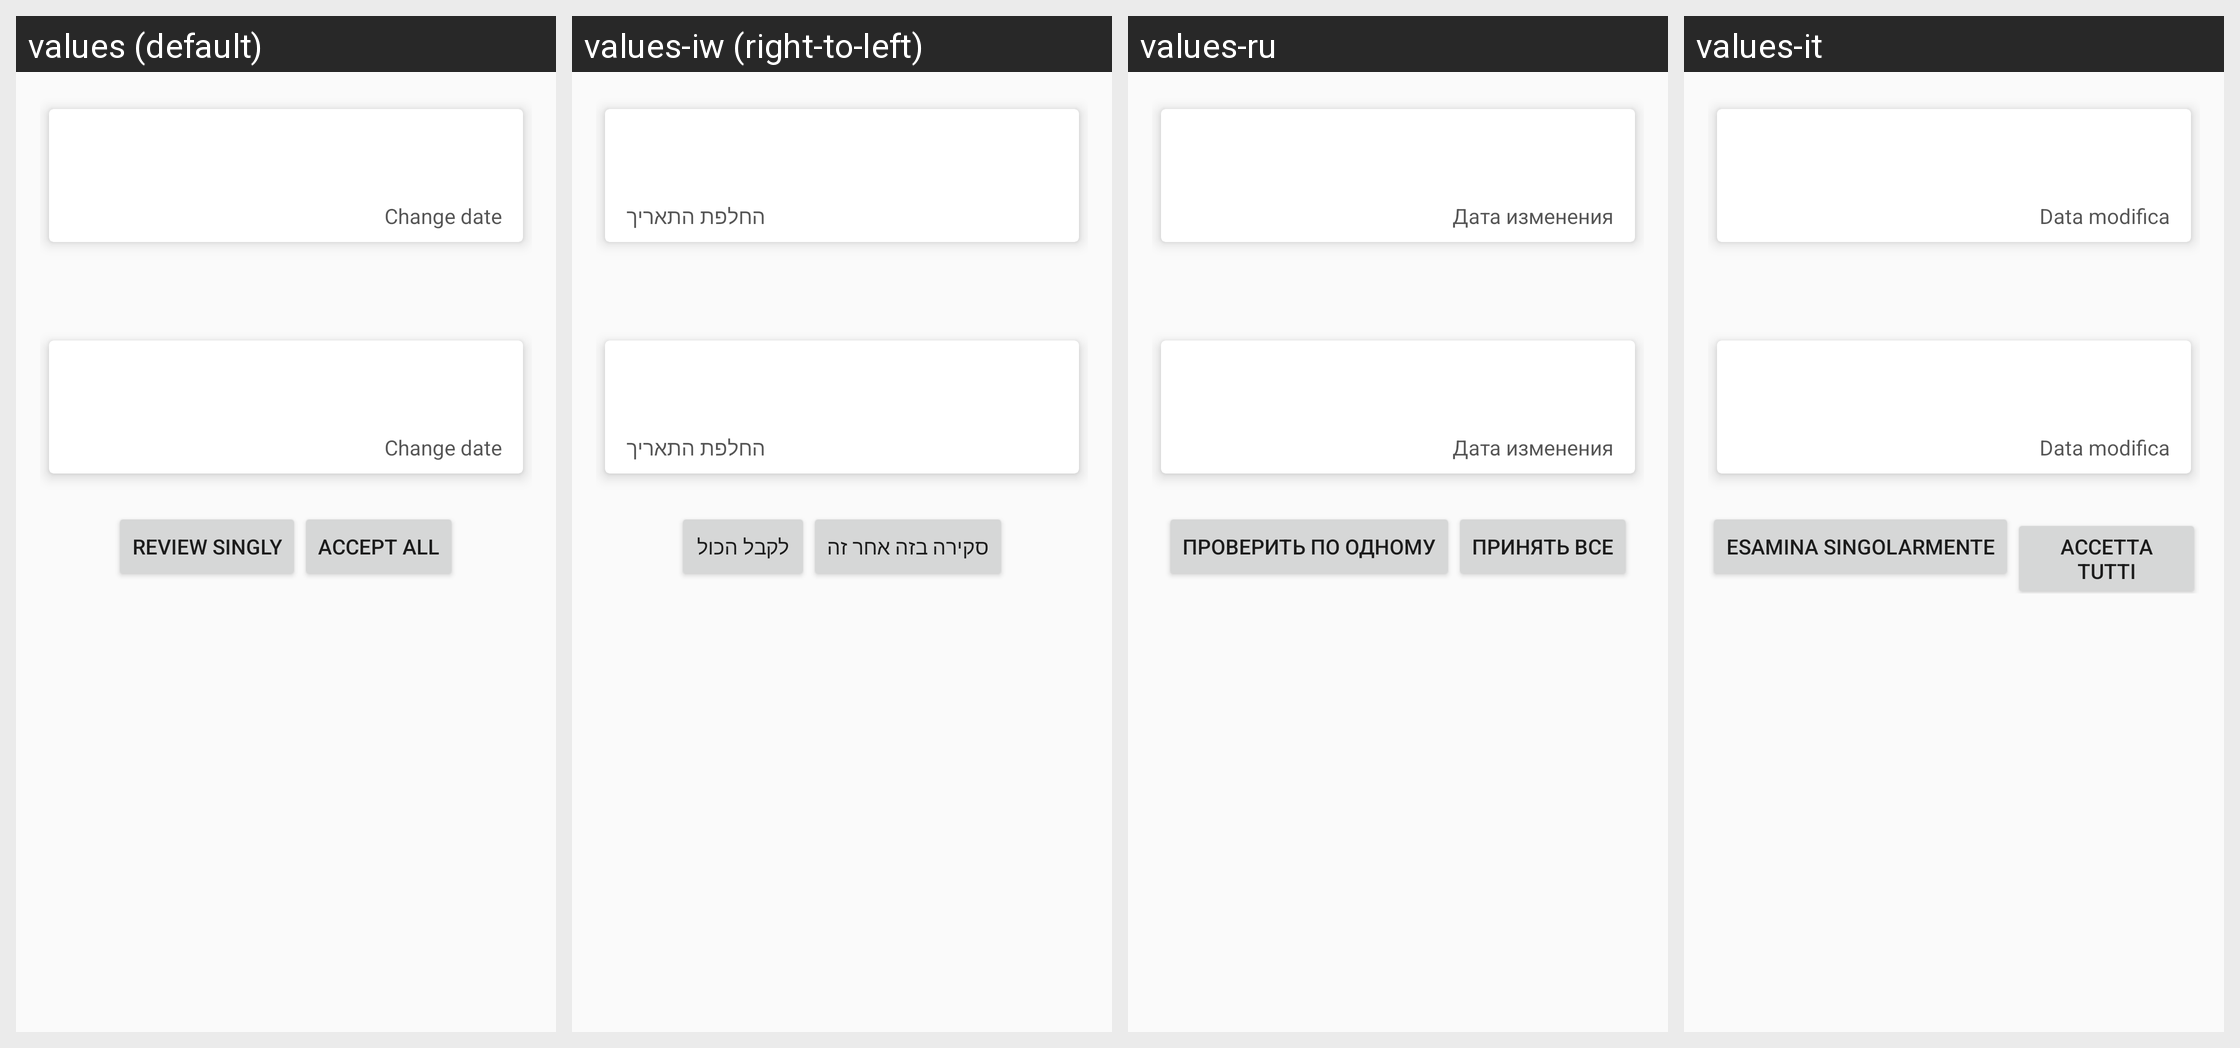

This grid shows one Android layout under several languages. Give, for every string resource on the screen, its name, the default text and each shown locale's text.
Android screen res/layout/compara.xml rendered under 4 locales, left to right: values (default), values-iw (right-to-left), values-ru, values-it. Device: Nexus 5 (rendered at 1080×1920; each locale shown at half size, 540×960, under a caption strip naming it); theme AppTheme.NoActionBar.
Other locales in the repository, not shown: values-ar, values-bg, values-ckb, values-cs, values-da, values-de, values-el, values-eo, values-es, values-fa, values-fr, values-he, values-hr, values-hu, values-in, values-kn, values-lt, values-mr, values-nb, values-nb-rNO, values-nl, values-nl-rBE, values-ota, values-pa-rPK, values-pl, values-pt, values-pt-rAO, values-sk, values-sl, values-sr, values-sv, values-ta, values-ti, values-tr, values-uk, values-vi, values-zh, values-zh-rCN.
Strings drawn on this screen, with the default value and each locale's value (text and hints the layout hard-codes, and strings that could not be matched under every locale, appear in the picture but are not listed):

view_updates
  values: Review singly
  values-iw: סקירה בזה אחר זה
  values-ru: Проверить по одному
  values-it: Esamina singolarmente

accept_all
  values: Accept all
  values-iw: לקבל הכול
  values-ru: Принять все
  values-it: Accetta tutti

change_date
  values: Change date
  values-iw: החלפת התאריך
  values-ru: Дата изменения
  values-it: Data modifica
